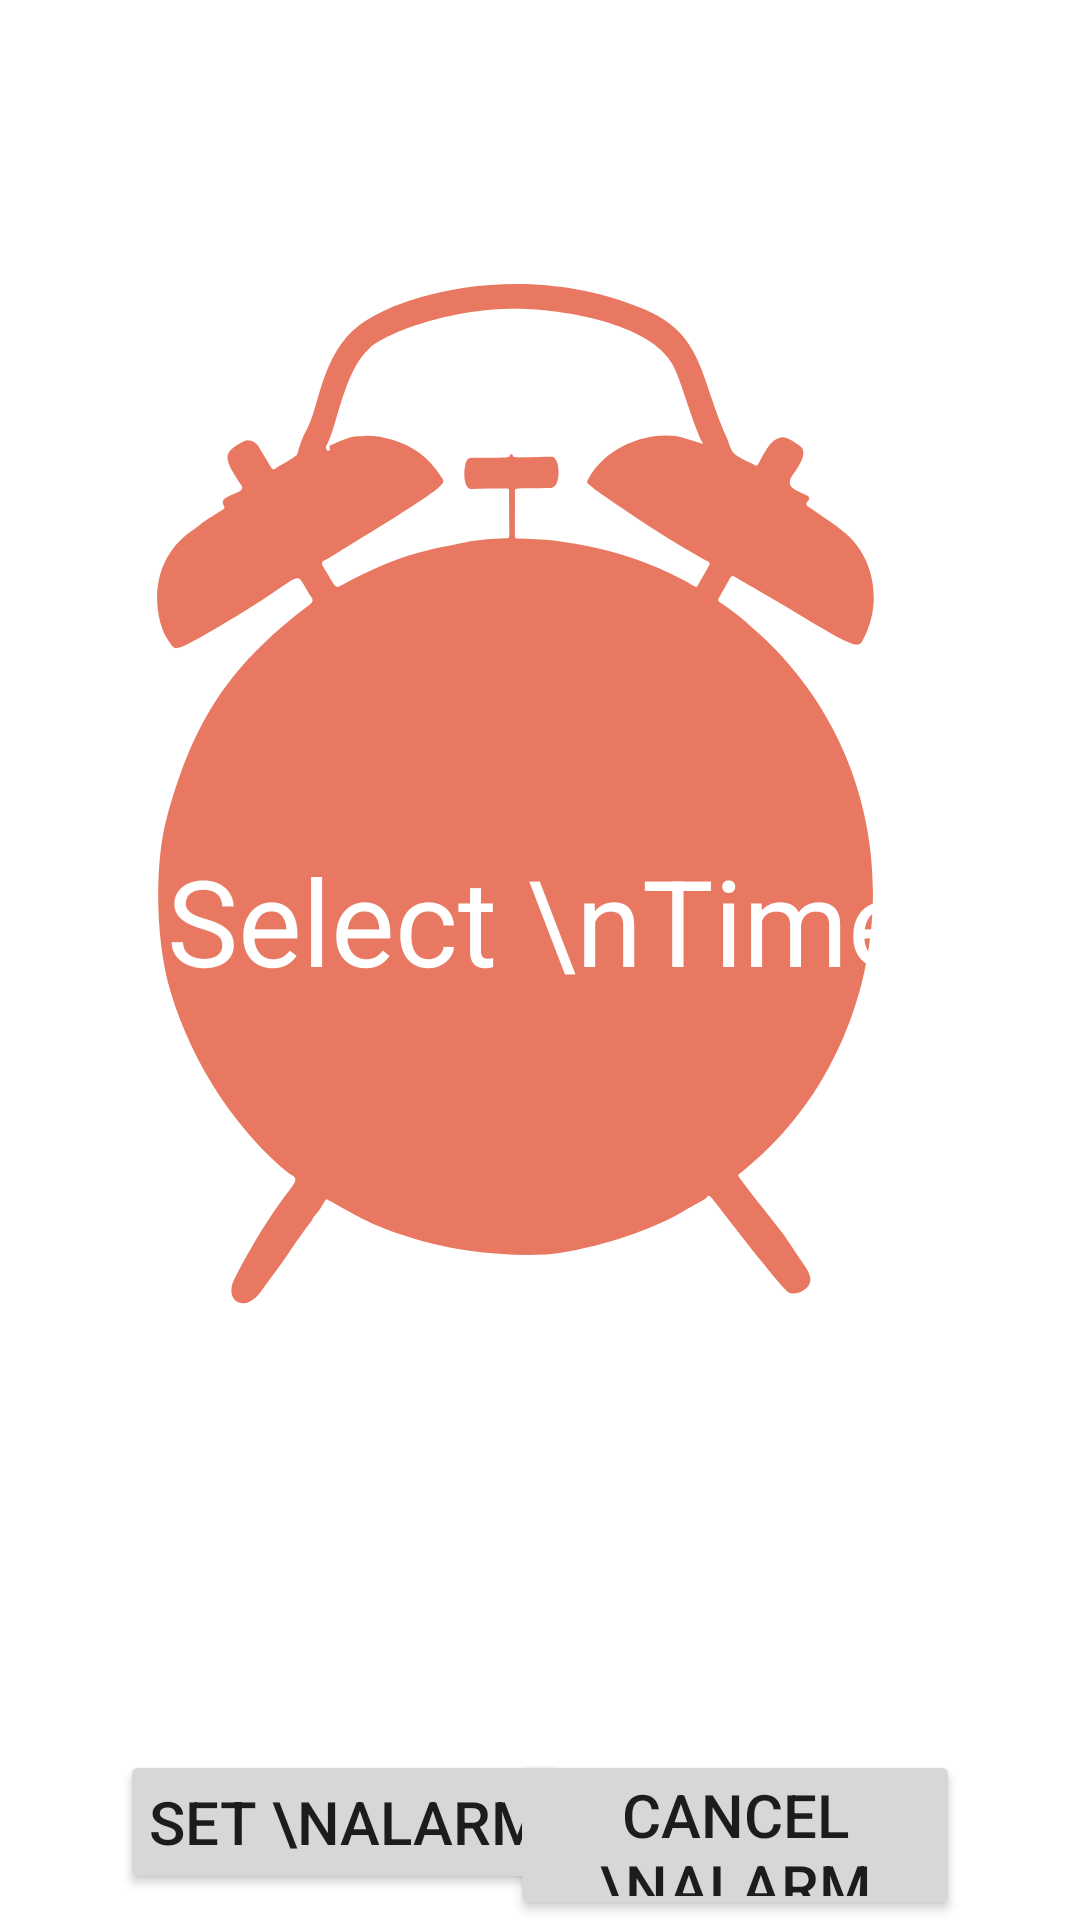

The Android layout XML behind this screen, and the referenced resources:
<!-- AndroidManifest.xml: application theme Theme.NotesRoomPractice. -->
<!-- res/layout/activity_alarm2.xml -->
<?xml version="1.0" encoding="utf-8"?>
<LinearLayout
    xmlns:android="http://schemas.android.com/apk/res/android"
    xmlns:app="http://schemas.android.com/apk/res-auto"
    xmlns:tools="http://schemas.android.com/tools"
    android:layout_width="match_parent"
    android:layout_height="match_parent"
    android:orientation="vertical"
    android:gravity="center_vertical"
    android:background="@drawable/alarm"
    tools:context=".Alarm">

  <TextView
      android:layout_width="wrap_content"
      android:layout_height="wrap_content"
      android:text="Select \nTime"
      android:id="@+id/selectTime"
      android:textSize="40sp"
      android:layout_marginTop="280dp"
      android:layout_gravity="center_horizontal"
      android:textColor="@color/white"
      android:textAlignment="center"/>

  <RelativeLayout
      android:layout_width="match_parent"
      android:layout_height="wrap_content">

    <Button
        android:layout_width="150dp"
        android:layout_height="wrap_content"
        android:id="@+id/setAlarm"
        android:text="Set \nAlarm"
        android:textSize="20sp"
        android:padding="8dp"
        android:layout_marginStart="40dp"
        android:layout_marginTop="250dp"/>

    <Button
        android:layout_width="150dp"
        android:layout_height="wrap_content"
        android:id="@+id/cancelAlarm"
        android:text="Cancel \nAlarm"
        android:textSize="20sp"
        android:padding="8dp"
        android:layout_alignParentEnd="true"
        android:layout_marginTop="250dp"
        android:layout_marginEnd="40dp"/>

  </RelativeLayout>

</LinearLayout>
<!-- resources referenced by this layout -->
<resources>
  <color name="white">#FFFFFFFF</color>
  <!-- drawable alarm: png bitmap (drawable, 53158 bytes) -->
  <style name="Theme.NotesRoomPractice." parent="Theme.MaterialComponents.DayNight.DarkActionBar">
          
          <item name="colorPrimary">@color/pink</item>
          <item name="colorPrimaryVariant">@color/pink</item>
          <item name="colorOnPrimary">@color/white</item>
          
          <item name="colorSecondary">@color/pink</item>
          <item name="colorSecondaryVariant">@color/pink</item>
          <item name="colorOnSecondary">@color/black</item>
          
  
          <item name="android:statusBarColor">?attr/colorPrimaryVariant</item>
          
      </style>
  <color name="pink">#F88379</color>
  <color name="black">#FF000000</color>
</resources>
